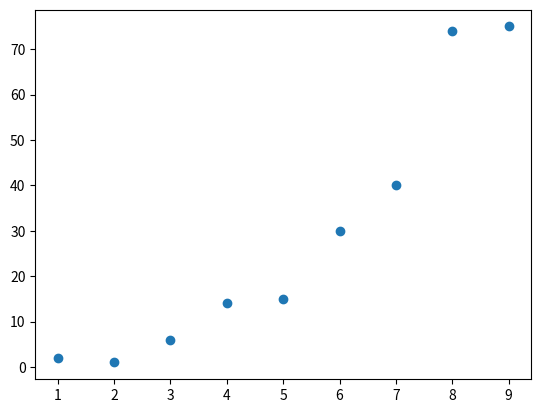
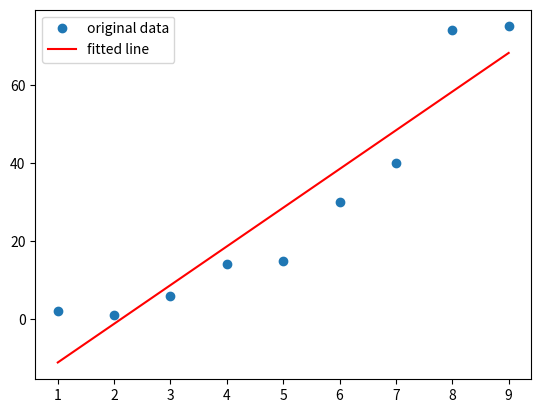
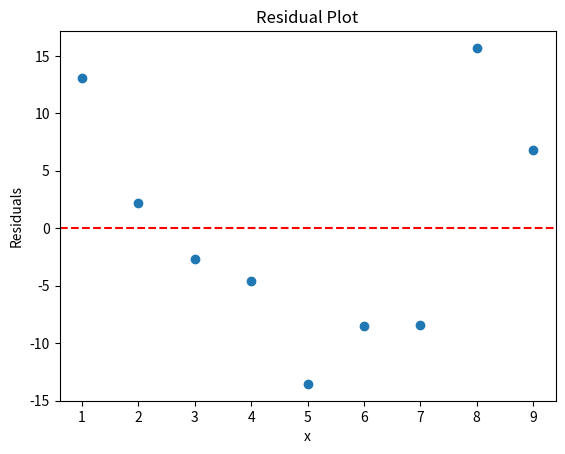
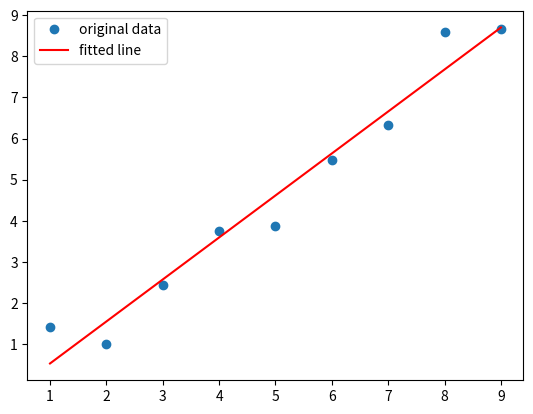
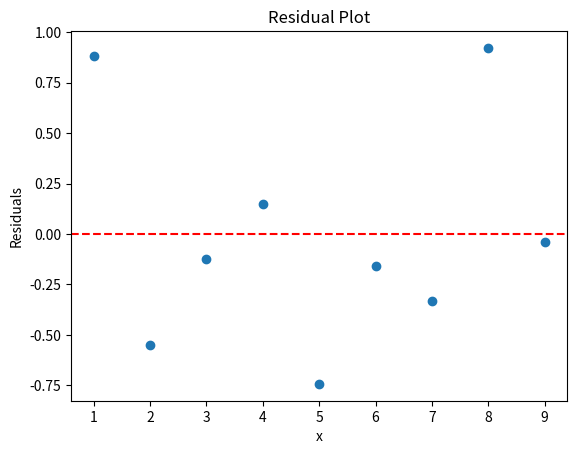

Reproduce these figures in Python, in order.
import numpy as np
import scipy.stats as stats
import matplotlib.pyplot as plt
# import seaborn as sns
# import pandas as pd

## Problem 2
x = np.array([ 1, 2, 3, 4, 5, 6, 7, 8, 9 ])
y = np.array([ 2, 1, 6, 14, 15, 30, 40, 74, 75 ])

# a: Make a scatterplot x vs y
plt.scatter(x,y)
plt.show()

# b: 
res = stats.linregress(x,y)
print(res)
plt.plot(x, y, 'o', label='original data')
plt.plot(x, res.intercept + res.slope * x, 'r', label='fitted line')
plt.legend()
plt.show()

# c: make a residual plot
residuals = y - (res.intercept + res.slope * x)
plt.scatter(x, residuals)
plt.axhline(0, color='red', linestyle='--')
plt.xlabel('x')
plt.ylabel('Residuals')
plt.title('Residual Plot')
plt.show()
# The assumption of linearity does not hold

# d: transform y by taking the square root
y_trans = y ** 0.5
print(y_trans)

# e: find the regression line for dredicing sqrt(y) from x
res = stats.linregress(x,y_trans)
plt.plot(x, y_trans, 'o', label='original data')
plt.plot(x, res.intercept + res.slope * x, 'r', label='fitted line')
plt.legend()
plt.show()

# f: make a residual plot, does the assumption of linearity seem to hold
residuals = y_trans - (res.intercept + res.slope * x)
plt.scatter(x, residuals)
plt.axhline(0, color='red', linestyle='--')
plt.xlabel('x')
plt.ylabel('Residuals')
plt.title('Residual Plot')
plt.show()
